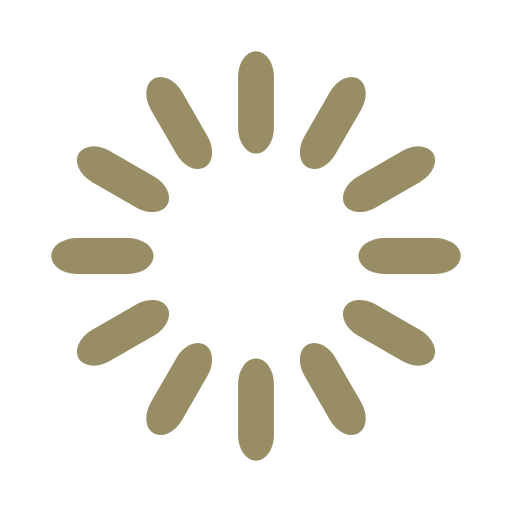
t = 0.00 s
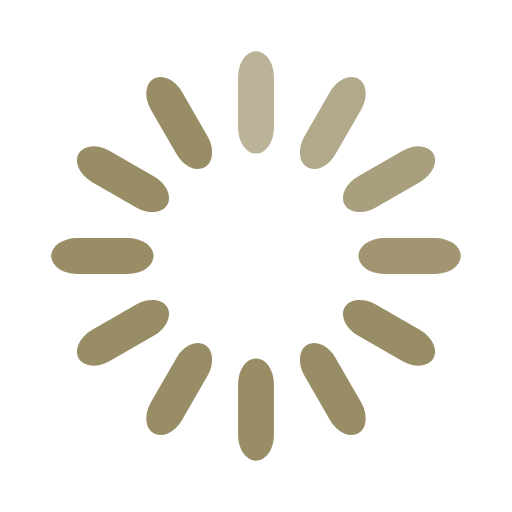
t = 0.33 s
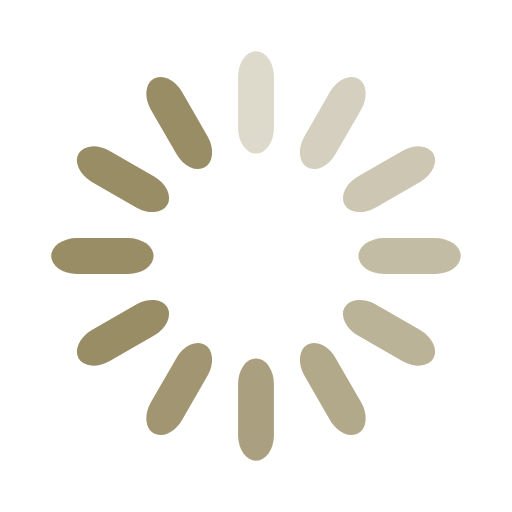
t = 0.67 s
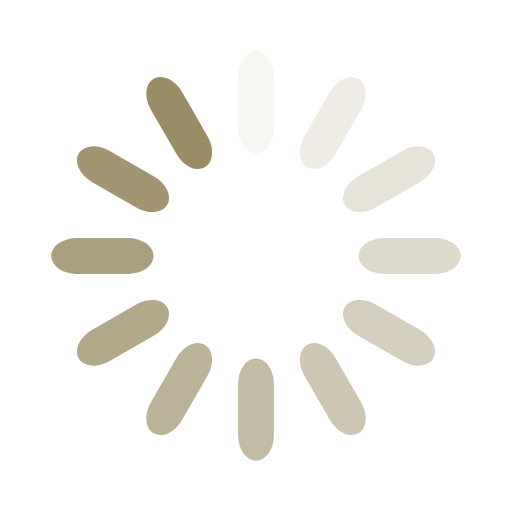
t = 0.92 s
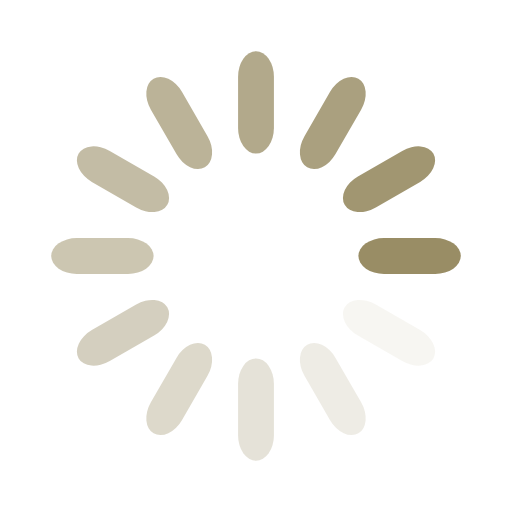
t = 1.25 s
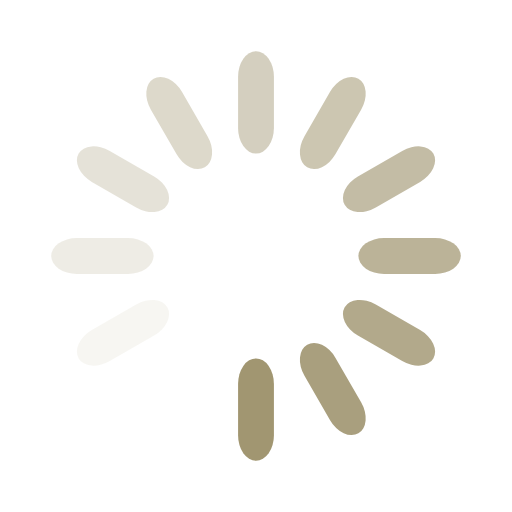
t = 1.58 s

The animated SVG that drew these frames (rendered in a browser with its animation timeline set to each time). Animation: 12 SMIL elements (animate=12); one cycle of 1.92 s, repeats indefinitely.

<svg width='124px' height='124px' xmlns="http://www.w3.org/2000/svg" viewBox="0 0 100 100" preserveAspectRatio="xMidYMid" class="uil-default"><rect x="0" y="0" width="100" height="100" fill="none" class="bk"></rect><rect  x='46.5' y='40' width='7' height='20' rx='5' ry='5' fill='#998D65' transform='rotate(0 50 50) translate(0 -30)'>  <animate attributeName='opacity' from='1' to='0' dur='1s' begin='0s' repeatCount='indefinite'/></rect><rect  x='46.5' y='40' width='7' height='20' rx='5' ry='5' fill='#998D65' transform='rotate(30 50 50) translate(0 -30)'>  <animate attributeName='opacity' from='1' to='0' dur='1s' begin='0.08333333333333333s' repeatCount='indefinite'/></rect><rect  x='46.5' y='40' width='7' height='20' rx='5' ry='5' fill='#998D65' transform='rotate(60 50 50) translate(0 -30)'>  <animate attributeName='opacity' from='1' to='0' dur='1s' begin='0.16666666666666666s' repeatCount='indefinite'/></rect><rect  x='46.5' y='40' width='7' height='20' rx='5' ry='5' fill='#998D65' transform='rotate(90 50 50) translate(0 -30)'>  <animate attributeName='opacity' from='1' to='0' dur='1s' begin='0.25s' repeatCount='indefinite'/></rect><rect  x='46.5' y='40' width='7' height='20' rx='5' ry='5' fill='#998D65' transform='rotate(120 50 50) translate(0 -30)'>  <animate attributeName='opacity' from='1' to='0' dur='1s' begin='0.3333333333333333s' repeatCount='indefinite'/></rect><rect  x='46.5' y='40' width='7' height='20' rx='5' ry='5' fill='#998D65' transform='rotate(150 50 50) translate(0 -30)'>  <animate attributeName='opacity' from='1' to='0' dur='1s' begin='0.4166666666666667s' repeatCount='indefinite'/></rect><rect  x='46.5' y='40' width='7' height='20' rx='5' ry='5' fill='#998D65' transform='rotate(180 50 50) translate(0 -30)'>  <animate attributeName='opacity' from='1' to='0' dur='1s' begin='0.5s' repeatCount='indefinite'/></rect><rect  x='46.5' y='40' width='7' height='20' rx='5' ry='5' fill='#998D65' transform='rotate(210 50 50) translate(0 -30)'>  <animate attributeName='opacity' from='1' to='0' dur='1s' begin='0.5833333333333334s' repeatCount='indefinite'/></rect><rect  x='46.5' y='40' width='7' height='20' rx='5' ry='5' fill='#998D65' transform='rotate(240 50 50) translate(0 -30)'>  <animate attributeName='opacity' from='1' to='0' dur='1s' begin='0.6666666666666666s' repeatCount='indefinite'/></rect><rect  x='46.5' y='40' width='7' height='20' rx='5' ry='5' fill='#998D65' transform='rotate(270 50 50) translate(0 -30)'>  <animate attributeName='opacity' from='1' to='0' dur='1s' begin='0.75s' repeatCount='indefinite'/></rect><rect  x='46.5' y='40' width='7' height='20' rx='5' ry='5' fill='#998D65' transform='rotate(300 50 50) translate(0 -30)'>  <animate attributeName='opacity' from='1' to='0' dur='1s' begin='0.8333333333333334s' repeatCount='indefinite'/></rect><rect  x='46.5' y='40' width='7' height='20' rx='5' ry='5' fill='#998D65' transform='rotate(330 50 50) translate(0 -30)'>  <animate attributeName='opacity' from='1' to='0' dur='1s' begin='0.9166666666666666s' repeatCount='indefinite'/></rect></svg>
